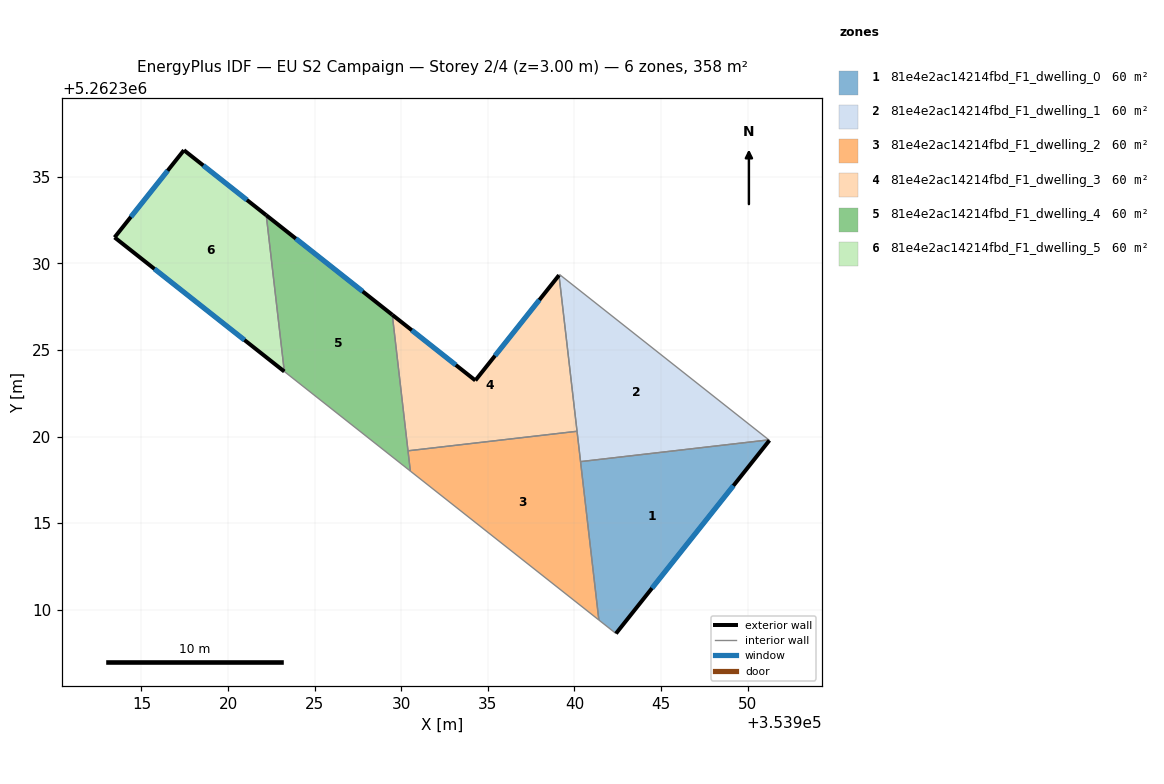
=== STOREY PLAN SPEC (per zone: floor XY polygon, exterior-wall plan segments, windows/doors) ===
zone 1: 81e4e2ac14214fbd_F1_dwelling_0  (59.7 m²)
  floor: (353951.26, 5262319.78) (353942.40, 5262308.62) (353941.41, 5262309.41) (353940.35, 5262318.55) (353951.23, 5262319.81)
  exterior wall: (353942.40, 5262308.62) – (353951.26, 5262319.78)  [14.2 m]
    window: (353944.48, 5262311.24) – (353949.18, 5262317.16)  [12.0 m²]
  interior walls: 4
zone 2: 81e4e2ac14214fbd_F1_dwelling_1  (59.7 m²)
  floor: (353951.23, 5262319.81) (353940.35, 5262318.55) (353939.11, 5262329.32) (353939.14, 5262329.36)
  interior walls: 5
zone 3: 81e4e2ac14214fbd_F1_dwelling_2  (59.7 m²)
  floor: (353940.15, 5262320.30) (353941.41, 5262309.41) (353930.53, 5262318.01) (353930.39, 5262319.18)
  interior walls: 5
zone 4: 81e4e2ac14214fbd_F1_dwelling_3  (59.7 m²)
  floor: (353939.11, 5262329.32) (353940.15, 5262320.30) (353930.39, 5262319.18) (353929.48, 5262327.03) (353934.28, 5262323.24)
  exterior wall: (353934.28, 5262323.24) – (353929.48, 5262327.03)  [6.1 m]
    window: (353933.15, 5262324.13) – (353930.61, 5262326.14)  [5.2 m²]
  exterior wall: (353939.11, 5262329.32) – (353934.28, 5262323.24)  [7.8 m]
    window: (353937.98, 5262327.89) – (353935.41, 5262324.67)  [6.6 m²]
  interior walls: 3
zone 5: 81e4e2ac14214fbd_F1_dwelling_4  (59.7 m²)
  floor: (353929.48, 5262327.03) (353930.53, 5262318.01) (353923.25, 5262323.75) (353922.21, 5262332.78)
  exterior wall: (353929.48, 5262327.03) – (353922.21, 5262332.78)  [9.3 m]
    window: (353927.77, 5262328.38) – (353923.91, 5262331.43)  [7.8 m²]
  interior walls: 4
zone 6: 81e4e2ac14214fbd_F1_dwelling_5  (59.7 m²)
  floor: (353922.21, 5262332.78) (353923.25, 5262323.75) (353913.45, 5262331.50) (353917.45, 5262336.54)
  exterior wall: (353913.45, 5262331.50) – (353923.25, 5262323.75)  [12.5 m]
    window: (353915.75, 5262329.68) – (353920.95, 5262325.57)  [10.5 m²]
  exterior wall: (353917.45, 5262336.54) – (353913.45, 5262331.50)  [6.4 m]
    window: (353916.51, 5262335.35) – (353914.39, 5262332.68)  [5.4 m²]
  exterior wall: (353922.21, 5262332.78) – (353917.45, 5262336.54)  [6.1 m]
    window: (353921.09, 5262333.66) – (353918.57, 5262335.65)  [5.1 m²]
  interior walls: 1

=== DERIVED (storey summary) ===
Building: EU S2 Campaign
Storey: 2 of 4  (floor level z = 3.00 m)
Storey gross floor area: 358.1 m²
Zones on this storey: 6
  - 81e4e2ac14214fbd_F1_dwelling_0: floor 59.7 m²; exterior wall 14.2 m (42.7 m²); 1 window(s) 12.0 m²; WWR 28.1%
  - 81e4e2ac14214fbd_F1_dwelling_1: floor 59.7 m²
  - 81e4e2ac14214fbd_F1_dwelling_2: floor 59.7 m²
  - 81e4e2ac14214fbd_F1_dwelling_3: floor 59.7 m²; exterior wall 13.9 m (41.6 m²); 2 window(s) 11.7 m²; WWR 28.1%
  - 81e4e2ac14214fbd_F1_dwelling_4: floor 59.7 m²; exterior wall 9.3 m (27.8 m²); 1 window(s) 7.8 m²; WWR 28.1%
  - 81e4e2ac14214fbd_F1_dwelling_5: floor 59.7 m²; exterior wall 25.0 m (75.0 m²); 3 window(s) 21.1 m²; WWR 28.1%
Zone adjacency (shared interzone walls):
  - 81e4e2ac14214fbd_F1_dwelling_0 ↔ 81e4e2ac14214fbd_F1_dwelling_1
  - 81e4e2ac14214fbd_F1_dwelling_0 ↔ 81e4e2ac14214fbd_F1_dwelling_2
  - 81e4e2ac14214fbd_F1_dwelling_1 ↔ 81e4e2ac14214fbd_F1_dwelling_2
  - 81e4e2ac14214fbd_F1_dwelling_1 ↔ 81e4e2ac14214fbd_F1_dwelling_3
  - 81e4e2ac14214fbd_F1_dwelling_2 ↔ 81e4e2ac14214fbd_F1_dwelling_3
  - 81e4e2ac14214fbd_F1_dwelling_2 ↔ 81e4e2ac14214fbd_F1_dwelling_4
  - 81e4e2ac14214fbd_F1_dwelling_3 ↔ 81e4e2ac14214fbd_F1_dwelling_4
  - 81e4e2ac14214fbd_F1_dwelling_4 ↔ 81e4e2ac14214fbd_F1_dwelling_5